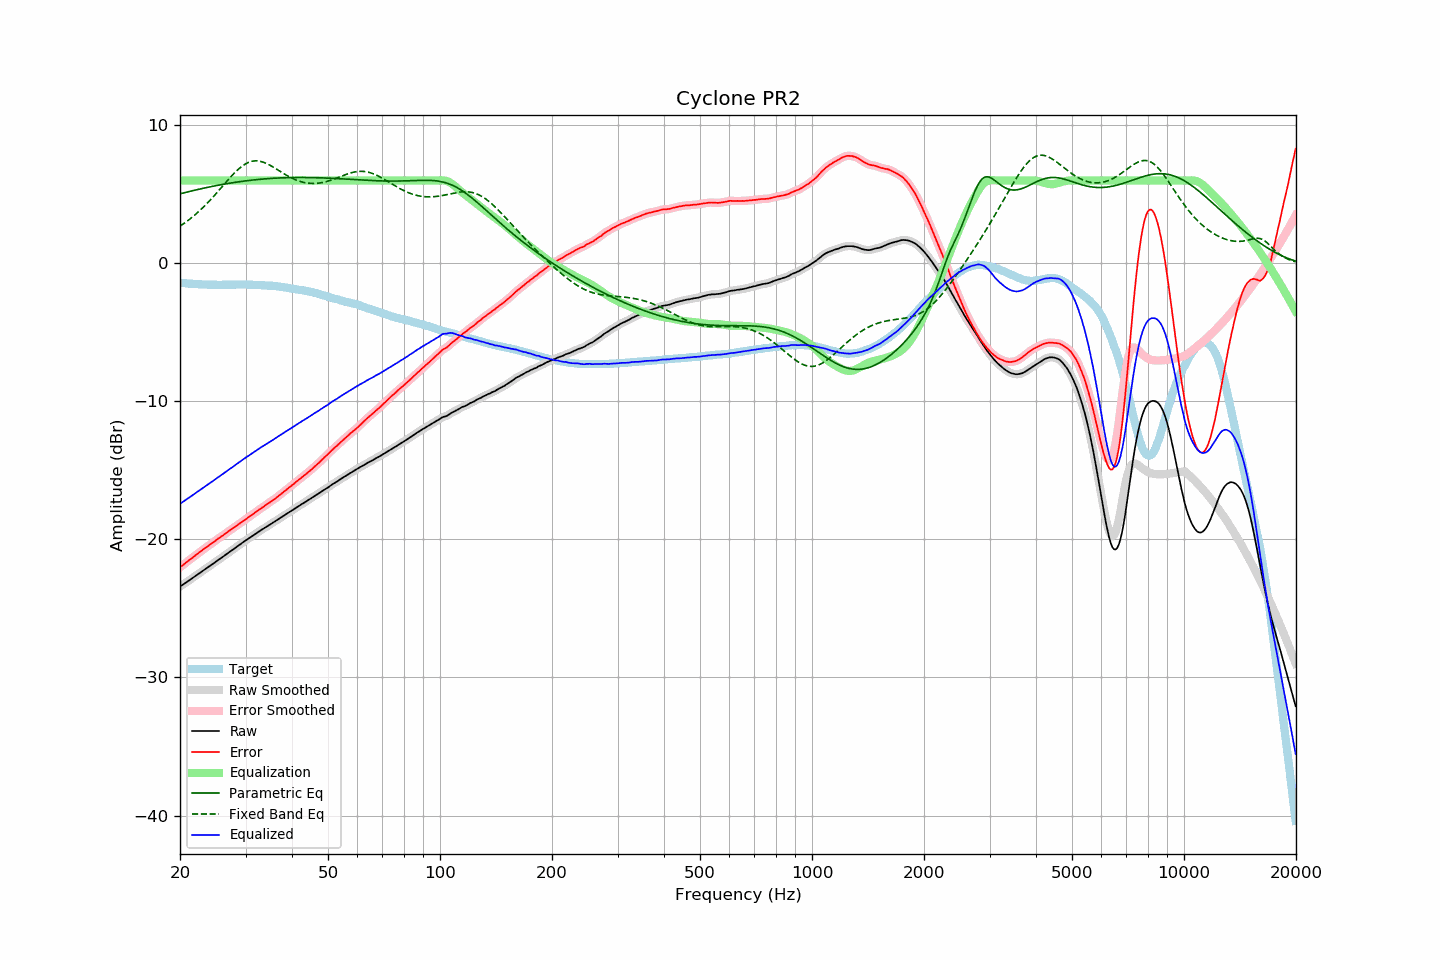

The table this chart was drawn from, first rows:
frequency, raw, error, smoothed, error_smoothed, equalization, parametric_eq, fixed_band_eq, equalized_raw, equalized_smoothed, target
20.00, -23.41, -22.01, -23.41, -22.01, 6.00, 5.04, 2.70, -17.41, -17.41, -1.40
20.20, -23.33, -21.92, -23.33, -21.92, 6.00, 5.07, 2.78, -17.33, -17.33, -1.41
20.40, -23.26, -21.84, -23.26, -21.84, 6.00, 5.10, 2.86, -17.26, -17.26, -1.42
20.61, -23.18, -21.75, -23.18, -21.75, 6.00, 5.13, 2.94, -17.18, -17.18, -1.43
20.81, -23.10, -21.65, -23.10, -21.65, 6.00, 5.16, 3.02, -17.10, -17.10, -1.45
21.02, -23.02, -21.56, -23.02, -21.56, 6.00, 5.19, 3.11, -17.02, -17.02, -1.46
21.23, -22.94, -21.47, -22.94, -21.47, 6.00, 5.21, 3.20, -16.94, -16.94, -1.47
21.44, -22.86, -21.40, -22.86, -21.39, 6.00, 5.24, 3.29, -16.86, -16.86, -1.46
21.66, -22.78, -21.30, -22.78, -21.30, 6.00, 5.27, 3.39, -16.78, -16.78, -1.48
21.87, -22.70, -21.22, -22.70, -21.21, 6.00, 5.30, 3.48, -16.70, -16.70, -1.48
22.09, -22.62, -21.12, -22.62, -21.12, 6.00, 5.33, 3.58, -16.62, -16.62, -1.50
22.31, -22.54, -21.04, -22.54, -21.03, 6.00, 5.35, 3.69, -16.54, -16.54, -1.50
22.54, -22.45, -20.94, -22.45, -20.94, 6.00, 5.38, 3.79, -16.45, -16.45, -1.51
22.76, -22.37, -20.86, -22.37, -20.85, 6.00, 5.40, 3.90, -16.37, -16.37, -1.51
22.99, -22.29, -20.77, -22.29, -20.77, 6.00, 5.43, 4.01, -16.29, -16.29, -1.53
23.22, -22.21, -20.68, -22.21, -20.68, 6.00, 5.46, 4.13, -16.21, -16.21, -1.54
23.45, -22.13, -20.60, -22.13, -20.60, 6.00, 5.48, 4.25, -16.13, -16.13, -1.53
23.69, -22.05, -20.52, -22.05, -20.51, 6.00, 5.51, 4.36, -16.05, -16.05, -1.54
23.92, -21.97, -20.42, -21.97, -20.43, 6.00, 5.53, 4.49, -15.97, -15.97, -1.55
24.16, -21.88, -20.34, -21.88, -20.34, 6.00, 5.55, 4.61, -15.88, -15.88, -1.54
24.40, -21.80, -20.26, -21.80, -20.26, 6.00, 5.58, 4.74, -15.80, -15.80, -1.54
24.65, -21.72, -20.18, -21.72, -20.18, 6.00, 5.60, 4.87, -15.72, -15.72, -1.54
24.89, -21.64, -20.10, -21.64, -20.09, 6.00, 5.62, 5.00, -15.64, -15.64, -1.54
25.14, -21.55, -20.00, -21.55, -20.01, 6.00, 5.65, 5.13, -15.55, -15.55, -1.55
25.39, -21.47, -19.92, -21.47, -19.92, 6.00, 5.67, 5.26, -15.47, -15.47, -1.55
25.65, -21.39, -19.84, -21.39, -19.84, 6.00, 5.69, 5.40, -15.39, -15.39, -1.55
25.91, -21.31, -19.76, -21.31, -19.76, 6.00, 5.71, 5.53, -15.31, -15.31, -1.55
26.16, -21.23, -19.68, -21.23, -19.68, 6.00, 5.73, 5.67, -15.23, -15.23, -1.54
26.43, -21.14, -19.60, -21.14, -19.60, 6.00, 5.75, 5.80, -15.14, -15.14, -1.55
26.69, -21.06, -19.51, -21.06, -19.51, 6.00, 5.77, 5.93, -15.06, -15.06, -1.55
26.96, -20.97, -19.42, -20.97, -19.43, 6.00, 5.79, 6.07, -14.97, -14.97, -1.55
27.23, -20.89, -19.34, -20.89, -19.34, 6.00, 5.81, 6.20, -14.89, -14.89, -1.55
27.50, -20.81, -19.26, -20.81, -19.26, 6.00, 5.83, 6.32, -14.81, -14.81, -1.55
27.77, -20.73, -19.19, -20.73, -19.18, 6.00, 5.85, 6.45, -14.73, -14.73, -1.54
28.05, -20.64, -19.10, -20.64, -19.10, 6.00, 5.87, 6.57, -14.64, -14.64, -1.54
28.33, -20.56, -19.03, -20.56, -19.02, 6.00, 5.88, 6.68, -14.56, -14.56, -1.53
28.62, -20.47, -18.94, -20.47, -18.94, 6.00, 5.90, 6.79, -14.47, -14.47, -1.53
28.90, -20.39, -18.86, -20.39, -18.86, 6.00, 5.92, 6.89, -14.39, -14.39, -1.53
29.19, -20.31, -18.78, -20.31, -18.78, 6.00, 5.93, 6.99, -14.31, -14.31, -1.53
29.48, -20.22, -18.69, -20.22, -18.70, 6.00, 5.95, 7.08, -14.22, -14.22, -1.53
29.78, -20.14, -18.61, -20.14, -18.61, 6.00, 5.97, 7.16, -14.14, -14.14, -1.53
30.08, -20.06, -18.53, -20.06, -18.53, 6.00, 5.98, 7.22, -14.06, -14.06, -1.53
30.38, -19.98, -18.44, -19.98, -18.44, 6.00, 6.00, 7.28, -13.98, -13.98, -1.54
30.68, -19.90, -18.36, -19.90, -18.36, 6.00, 6.01, 7.33, -13.90, -13.90, -1.55
30.99, -19.82, -18.27, -19.82, -18.28, 6.00, 6.02, 7.37, -13.82, -13.82, -1.55
31.30, -19.75, -18.20, -19.75, -18.20, 6.00, 6.04, 7.40, -13.75, -13.75, -1.55
31.61, -19.67, -18.12, -19.67, -18.11, 6.00, 6.05, 7.42, -13.67, -13.67, -1.55
31.93, -19.59, -18.02, -19.59, -18.03, 6.00, 6.06, 7.43, -13.59, -13.59, -1.57
32.24, -19.51, -17.94, -19.51, -17.94, 6.00, 6.07, 7.42, -13.51, -13.51, -1.57
32.57, -19.43, -17.85, -19.43, -17.86, 6.00, 6.08, 7.41, -13.43, -13.43, -1.58
32.89, -19.36, -17.78, -19.36, -17.78, 6.00, 6.09, 7.39, -13.36, -13.36, -1.58
33.22, -19.28, -17.70, -19.28, -17.70, 6.00, 6.11, 7.36, -13.28, -13.28, -1.58
33.55, -19.21, -17.63, -19.21, -17.62, 6.00, 6.12, 7.32, -13.21, -13.21, -1.58
33.89, -19.13, -17.53, -19.13, -17.54, 6.00, 6.12, 7.28, -13.13, -13.13, -1.60
34.23, -19.06, -17.45, -19.06, -17.45, 6.00, 6.13, 7.23, -13.06, -13.06, -1.61
34.57, -18.99, -17.38, -18.99, -17.38, 6.00, 6.14, 7.17, -12.99, -12.99, -1.61
34.92, -18.92, -17.30, -18.92, -17.30, 6.00, 6.15, 7.11, -12.92, -12.92, -1.63
35.27, -18.84, -17.23, -18.85, -17.23, 6.00, 6.16, 7.04, -12.84, -12.85, -1.61
35.62, -18.77, -17.14, -18.77, -17.15, 6.00, 6.17, 6.98, -12.77, -12.77, -1.63
35.97, -18.70, -17.06, -18.70, -17.06, 6.00, 6.17, 6.90, -12.70, -12.70, -1.64
... 635 more rows
